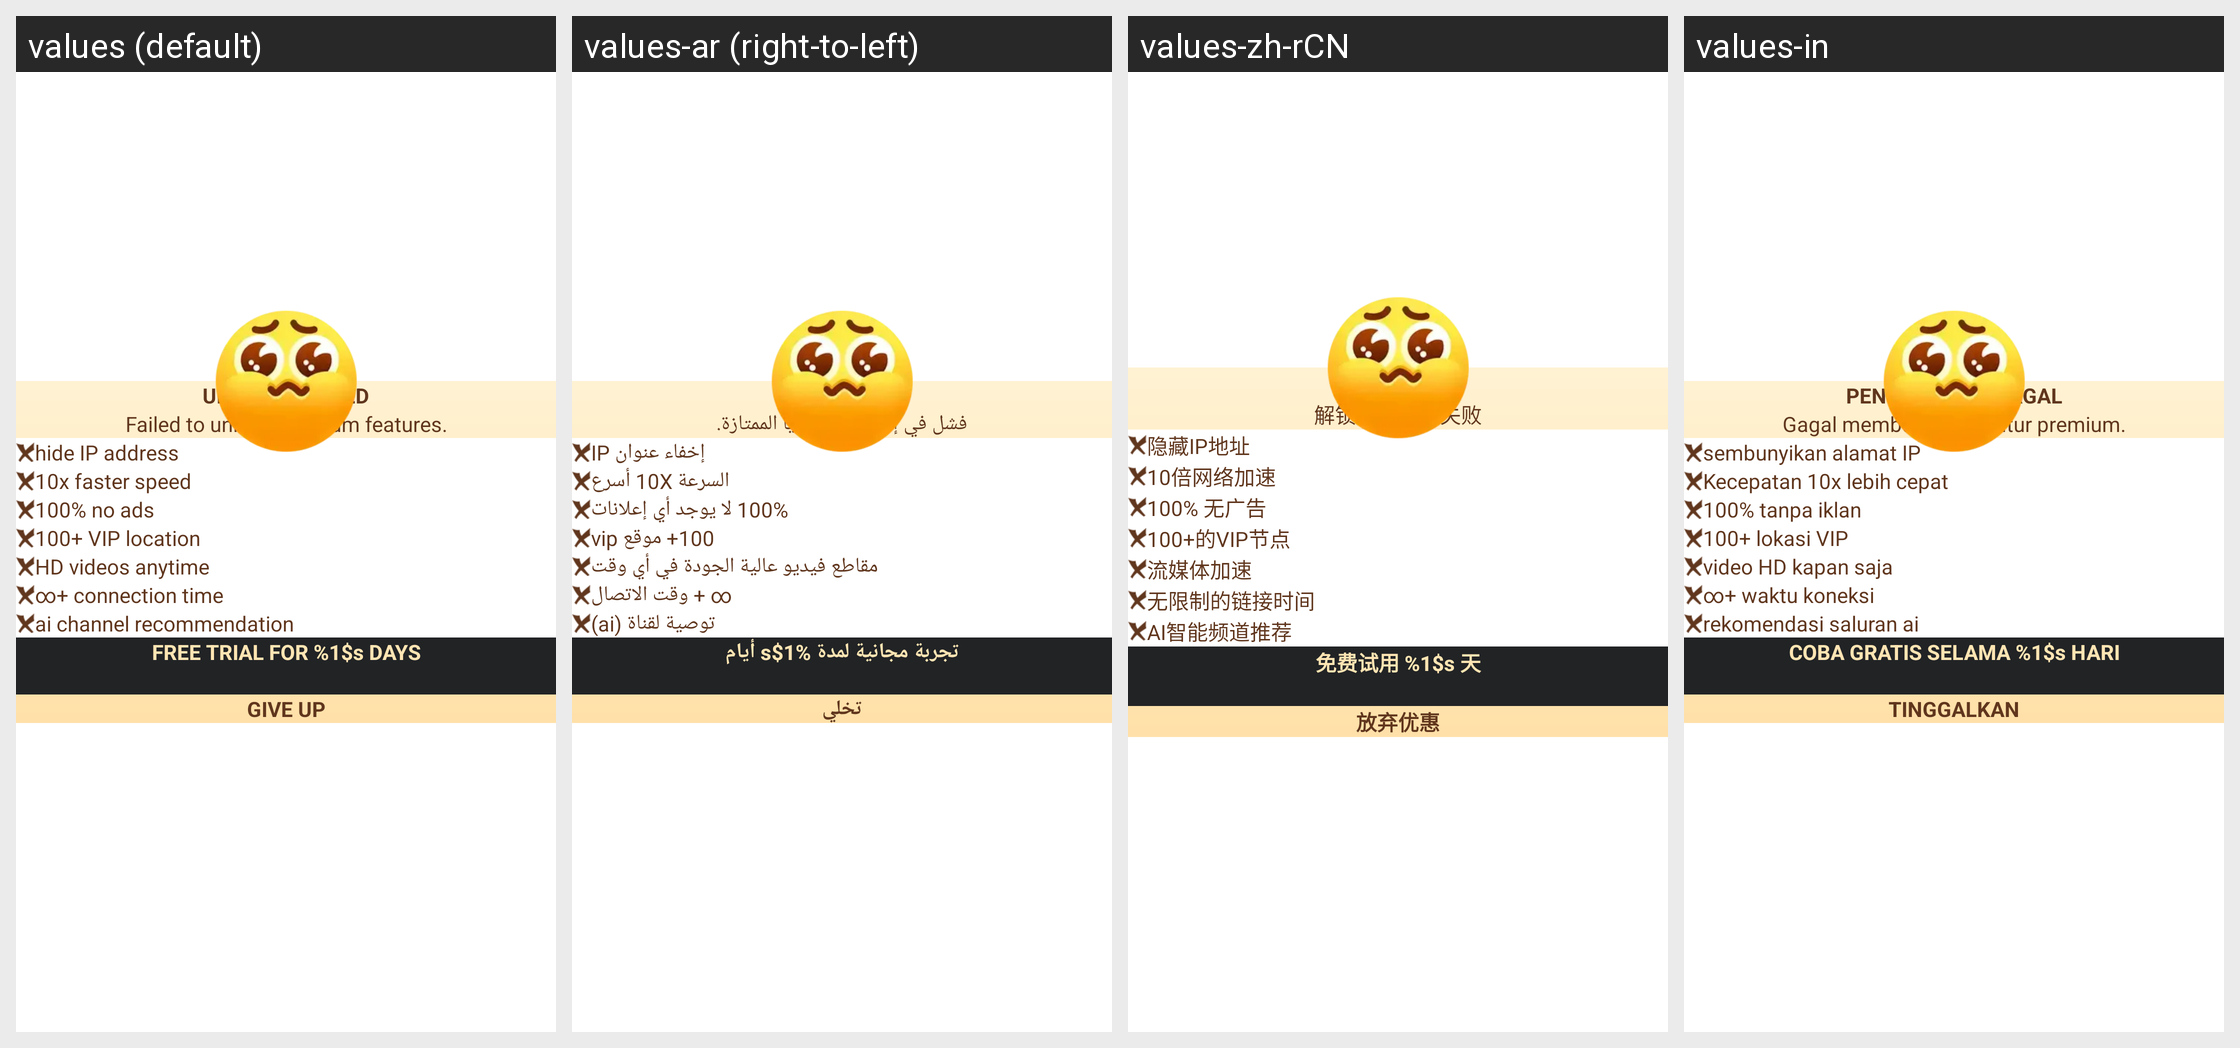

For this localized Android screen grid, give each drawn string resource with its value in every locale shown.
Android screen res/layout/sub_fail.xml rendered under 4 locales, left to right: values (default), values-ar (right-to-left), values-zh-rCN, values-in. Device: Nexus 5 (rendered at 1080×1920; each locale shown at half size, 540×960, under a caption strip naming it); theme Theme.MaterialComponents.DayNight.NoActionBar.
Other locales in the repository, not shown: values-es, values-ja, values-ko, values-pt-rBR, values-pt-rPT, values-ru, values-th, values-tl, values-zh-rHK, values-zh-rTW.
Strings drawn on this screen, with the default value and each locale's value (text and hints the layout hard-codes, and strings that could not be matched under every locale, appear in the picture but are not listed):

sub_pay_failed
  values: UPGRADE FAILED
  values-ar: فشلت الترقية
  values-zh-rCN: 升级失败
  values-in: PENINGKATAN GAGAL

sub_pay_failed_desc
  values: Failed to unlock premium features.
  values-ar: فشل في إلغاء قفل المزايا الممتازة.
  values-zh-rCN: 解锁高级功能失败
  values-in: Gagal membuka kunci fitur premium.

sub_tip_1
  values: hide IP address
  values-ar: إخفاء عنوان IP
  values-zh-rCN: 隐藏IP地址
  values-in: sembunyikan alamat IP

sub_tip_2
  values: 10x faster speed
  values-ar: السرعة 10X أسرع
  values-zh-rCN: 10倍网络加速
  values-in: Kecepatan 10x lebih cepat

sub_tip_3
  values: 100% no ads
  values-ar: 100% لا يوجد أي إعلانات
  values-zh-rCN: 100% 无广告
  values-in: 100% tanpa iklan

sub_tip_4
  values: 100+ VIP location
  values-ar: 100+ موقع vip
  values-zh-rCN: 100+的VIP节点
  values-in: 100+ lokasi VIP

sub_tip_5
  values: HD videos anytime
  values-ar: مقاطع فيديو عالية الجودة في أي وقت
  values-zh-rCN: 流媒体加速
  values-in: video HD kapan saja

sub_tip_6
  values: ∞+ connection time
  values-ar: ∞ + وقت الاتصال
  values-zh-rCN: 无限制的链接时间
  values-in: ∞+ waktu koneksi

sub_tip_7
  values: ai channel recommendation
  values-ar: توصية لقناة (ai)
  values-zh-rCN: AI智能频道推荐
  values-in: rekomendasi saluran ai

sub_trail_buy
  values: FREE TRIAL FOR %1$s DAYS
  values-ar: تجربة مجانية لمدة %1$s أيام
  values-zh-rCN: 免费试用 %1$s 天
  values-in: COBA GRATIS SELAMA %1$s HARI

sub_retain_giveup
  values: Give up
  values-ar: تخلي
  values-zh-rCN: 放弃优惠
  values-in: Tinggalkan
